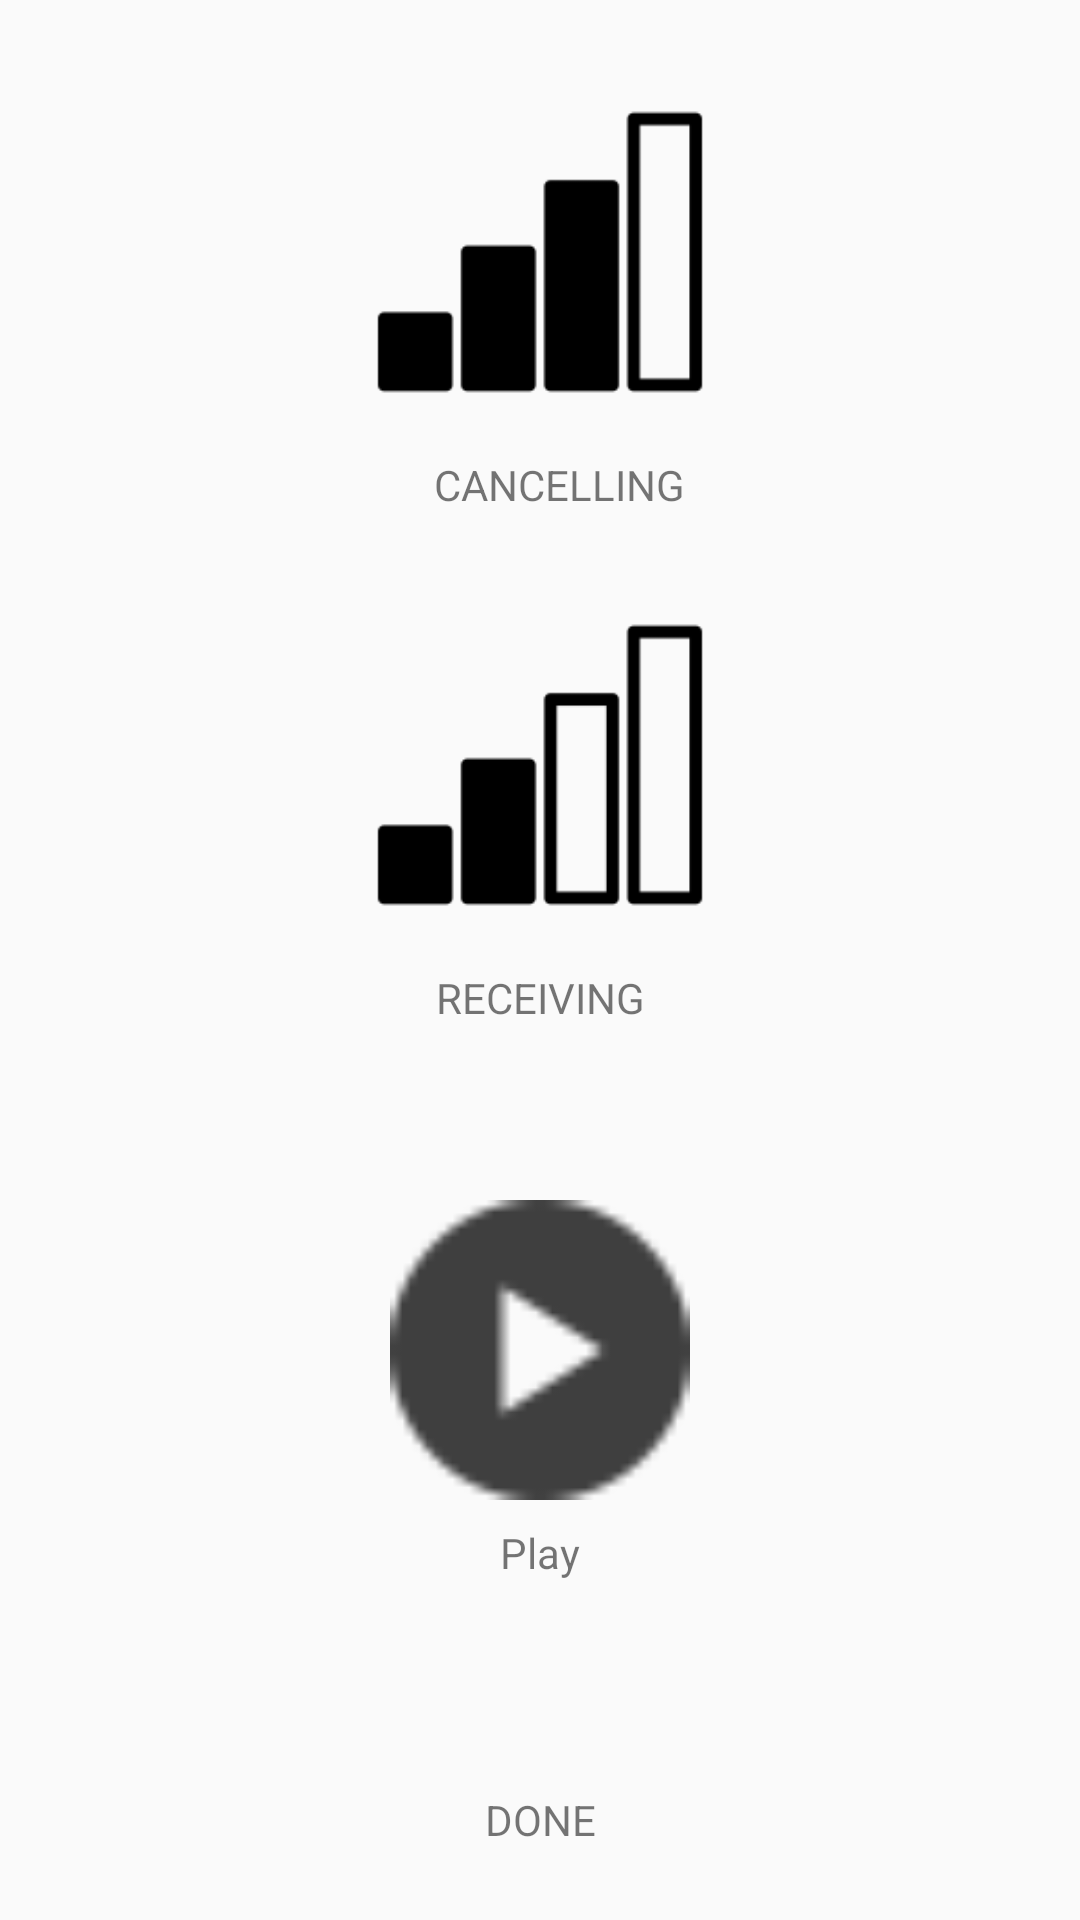

This screen was rendered from an Android layout file. Write that file and the resources it references.
<!-- AndroidManifest.xml: application theme AppTheme.NoActionBar -->
<!-- res/layout/activity_in_progress_cancellation.xml -->
<?xml version="1.0" encoding="utf-8"?>
<android.support.constraint.ConstraintLayout
    xmlns:android="http://schemas.android.com/apk/res/android"
    xmlns:app="http://schemas.android.com/apk/res-auto"
    xmlns:tools="http://schemas.android.com/tools"
    android:layout_width="match_parent"
    android:layout_height="match_parent"
    tools:context=".InProgressCancellation">

    <ToggleButton
        android:id="@+id/play_pause_button"
        android:layout_width="100dp"
        android:layout_height="100dp"
        android:layout_marginBottom="8dp"
        android:background="@drawable/processing_toggle"
        android:checked="false"
        android:textOff=""
        android:textOn=""
        app:layout_constraintBottom_toTopOf="@+id/play_pause_text"
        app:layout_constraintEnd_toEndOf="parent"
        app:layout_constraintStart_toStartOf="parent" />

    <TextView
        android:id="@+id/play_pause_text"
        android:layout_width="wrap_content"
        android:layout_height="wrap_content"
        android:layout_marginStart="8dp"
        android:layout_marginLeft="8dp"
        android:layout_marginEnd="8dp"
        android:layout_marginRight="8dp"
        android:layout_marginBottom="16dp"
        android:text="@string/play"
        app:layout_constraintBottom_toTopOf="@+id/stop_button"
        app:layout_constraintEnd_toEndOf="parent"
        app:layout_constraintStart_toStartOf="parent"
        tools:text="PLAY" />

    <Button
        android:id="@+id/stop_button"
        android:layout_width="40dp"
        android:layout_height="46dp"
        android:layout_marginStart="8dp"
        android:layout_marginLeft="8dp"
        android:layout_marginEnd="8dp"
        android:layout_marginRight="8dp"
        android:layout_marginBottom="8dp"
        android:background="@drawable/stopwork_but"
        app:layout_constraintBottom_toTopOf="@+id/done_text"
        app:layout_constraintEnd_toEndOf="parent"
        app:layout_constraintStart_toStartOf="parent" />

    <TextView
        android:id="@+id/done_text"
        android:layout_width="wrap_content"
        android:layout_height="wrap_content"
        android:layout_marginStart="8dp"
        android:layout_marginLeft="8dp"
        android:layout_marginEnd="8dp"
        android:layout_marginRight="8dp"
        android:layout_marginBottom="24dp"
        android:text="@string/done"
        app:layout_constraintBottom_toBottomOf="parent"
        app:layout_constraintEnd_toEndOf="parent"
        app:layout_constraintStart_toStartOf="parent" />

    <ImageView
        android:id="@+id/input_image"
        android:layout_width="120dp"
        android:layout_height="120dp"
        android:layout_marginStart="8dp"
        android:layout_marginLeft="8dp"
        android:layout_marginTop="24dp"
        android:layout_marginEnd="8dp"
        android:layout_marginRight="8dp"
        app:layout_constraintEnd_toEndOf="parent"
        app:layout_constraintStart_toStartOf="parent"
        app:layout_constraintTop_toBottomOf="@+id/cancelling_text"
        app:srcCompat="@drawable/signalbar33" />

    <ImageView
        android:id="@+id/output_image"
        android:layout_width="120dp"
        android:layout_height="120dp"
        android:layout_marginTop="24dp"
        app:layout_constraintEnd_toEndOf="parent"
        app:layout_constraintStart_toStartOf="parent"
        app:layout_constraintTop_toTopOf="parent"
        app:srcCompat="@drawable/signalbar1" />

    <TextView
        android:id="@+id/cancelling_text"
        android:layout_width="wrap_content"
        android:layout_height="wrap_content"
        android:layout_marginTop="8dp"
        android:text="@string/cancelling"
        app:layout_constraintEnd_toEndOf="parent"
        app:layout_constraintHorizontal_bias="0.524"
        app:layout_constraintStart_toStartOf="parent"
        app:layout_constraintTop_toBottomOf="@+id/output_image" />

    <TextView
        android:id="@+id/receiving_text"
        android:layout_width="wrap_content"
        android:layout_height="wrap_content"
        android:layout_marginTop="8dp"
        android:text="@string/receiving"
        app:layout_constraintEnd_toEndOf="parent"
        app:layout_constraintStart_toStartOf="parent"
        app:layout_constraintTop_toBottomOf="@+id/input_image" />

</android.support.constraint.ConstraintLayout>
<!-- resources referenced by this layout -->
<resources>
  <!-- drawable processing_toggle (drawable) -->
  <?xml version="1.0" encoding="utf-8"?>
  <selector xmlns:android="http://schemas.android.com/apk/res/android">
      <item android:state_checked="false"
          android:drawable="@drawable/ic_action_play"
          />
  
      <item android:state_checked="true"
          android:drawable="@drawable/ic_action_pause"/>
  
  </selector>
  <!-- drawable signalbar1: png bitmap (drawable, 1195 bytes) -->
  <!-- drawable signalbar33: png bitmap (drawable, 1243 bytes) -->
  <string name="cancelling">CANCELLING</string>
  <string name="done">DONE</string>
  <string name="play">Play</string>
  <string name="receiving">RECEIVING</string>
  <style name="AppTheme.NoActionBar">
          <item name="windowActionBar">false</item>
          <item name="windowNoTitle">true</item>
      </style>
  <!-- drawable ic_action_play: png bitmap (drawable, 498 bytes) -->
  <!-- drawable ic_action_pause: png bitmap (drawable, 358 bytes) -->
</resources>
